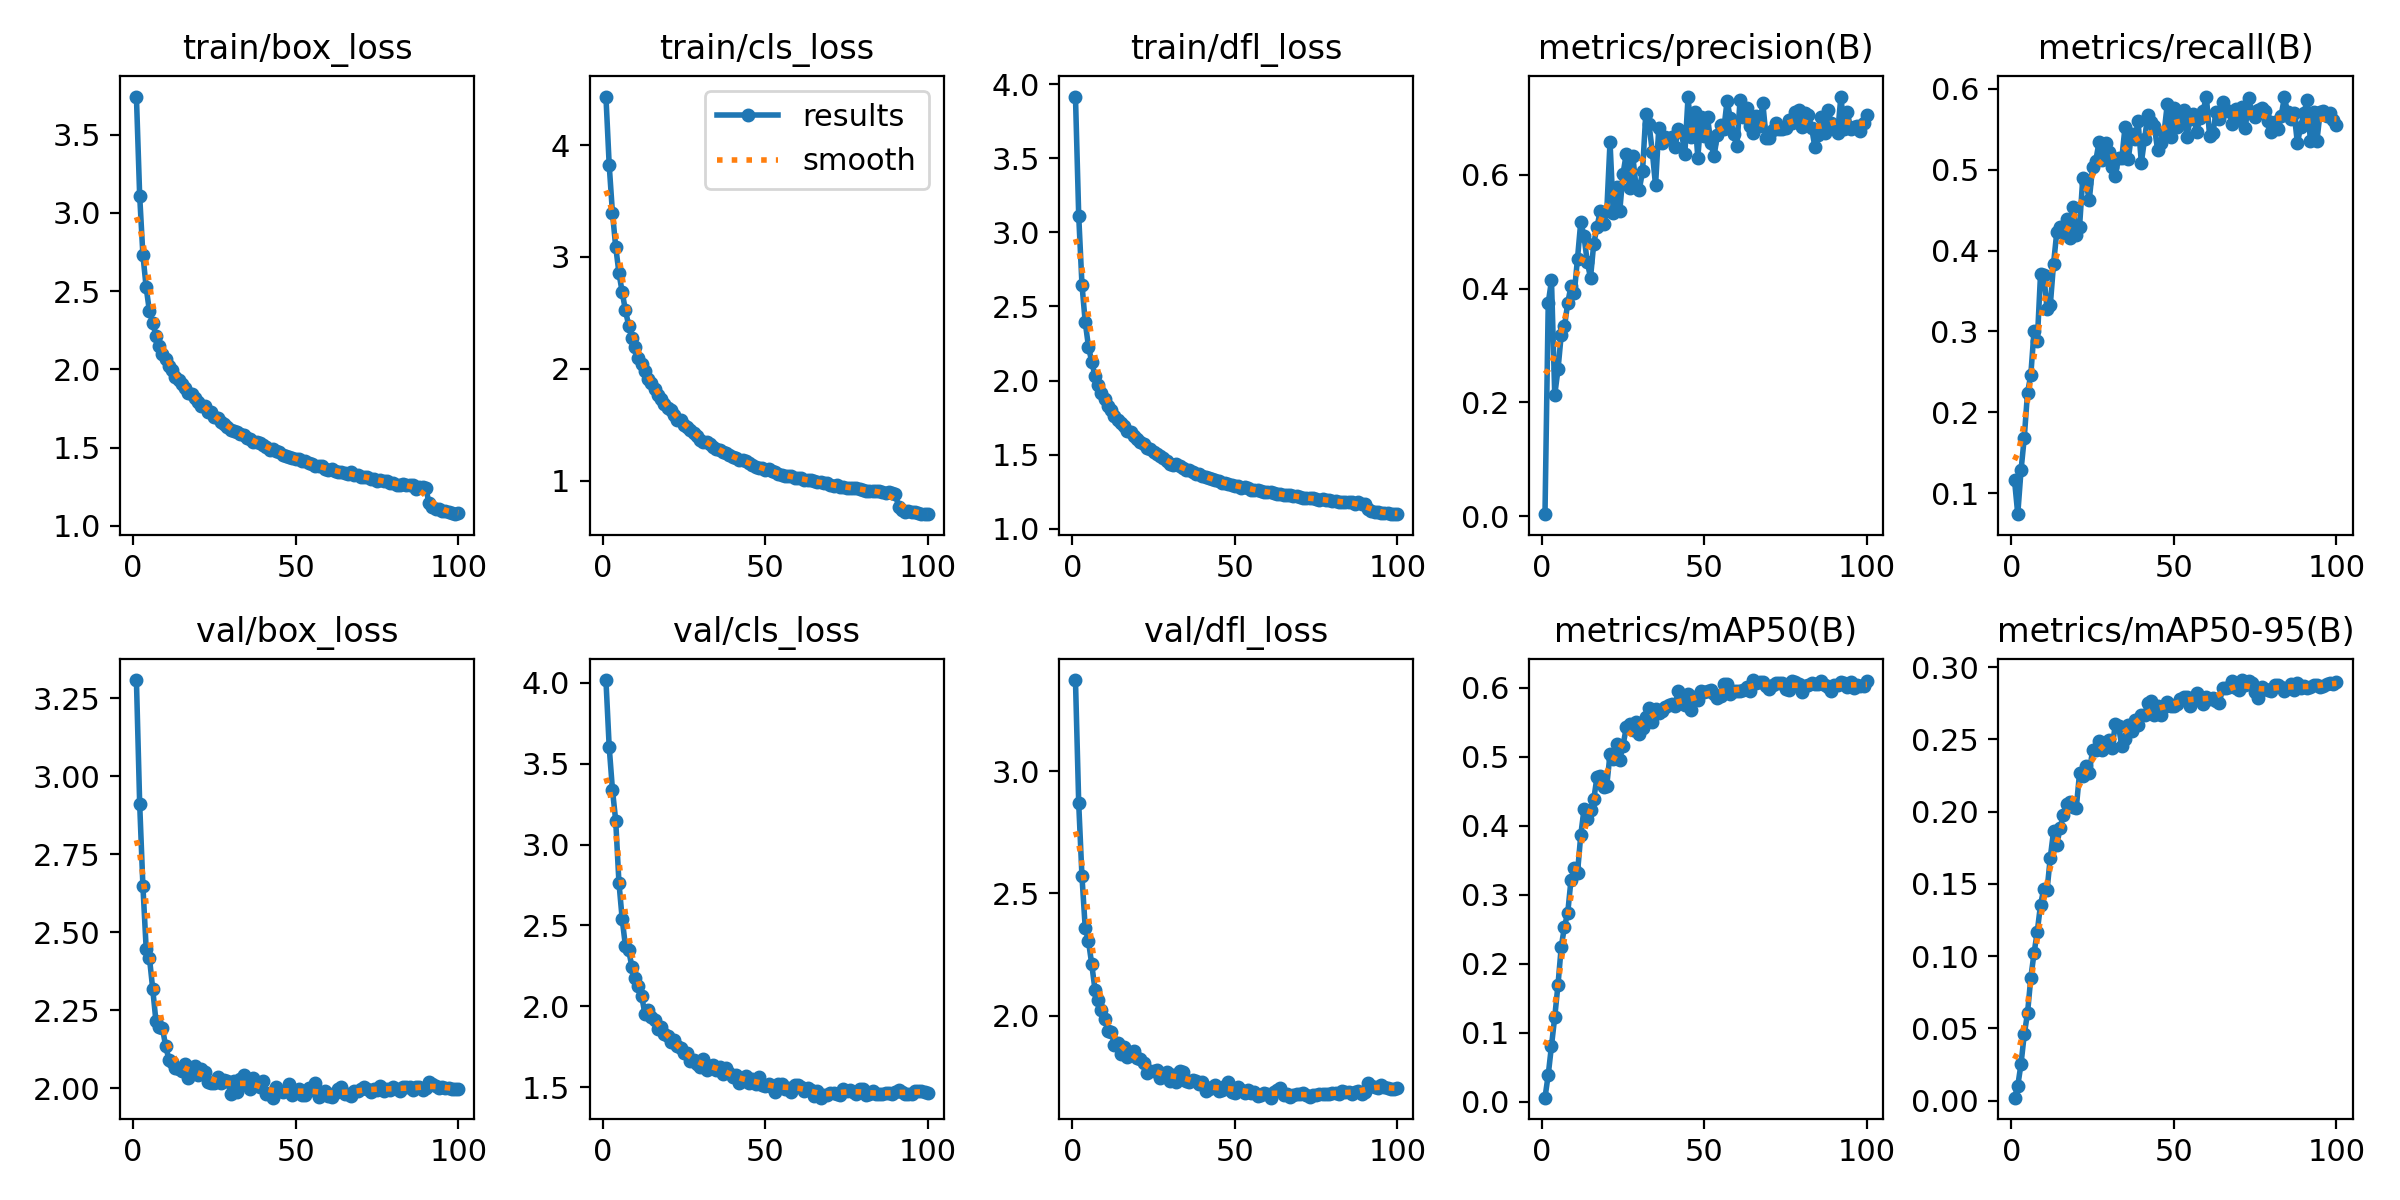

The data file committed next to this chart (first rows):
epoch, train/box_loss, train/cls_loss, train/dfl_loss, metrics/precision(B), metrics/recall(B), metrics/mAP50(B), metrics/mAP50-95(B), val/box_loss, val/cls_loss, val/dfl_loss, lr/pg0, lr/pg1, lr/pg2
1, 3.744, 4.434, 3.917, 0.00375, 0.1162, 0.0062, 0.00203, 3.309, 4.017, 3.373, 0.0003019, 0.0003019, 0.0003019
2, 3.111, 3.822, 3.112, 0.3747, 0.07419, 0.03943, 0.01025, 2.913, 3.604, 2.868, 0.0005989, 0.0005989, 0.0005989
3, 2.731, 3.396, 2.648, 0.4142, 0.1283, 0.08142, 0.02536, 2.648, 3.34, 2.57, 0.0008899, 0.0008899, 0.0008899
4, 2.524, 3.092, 2.395, 0.2131, 0.1687, 0.1231, 0.0459, 2.448, 3.149, 2.359, 0.000882, 0.000882, 0.000882
5, 2.372, 2.857, 2.229, 0.2579, 0.2245, 0.1697, 0.06045, 2.419, 2.765, 2.305, 0.000873, 0.000873, 0.000873
6, 2.3, 2.686, 2.127, 0.3192, 0.2459, 0.2247, 0.08482, 2.32, 2.539, 2.211, 0.000864, 0.000864, 0.000864
7, 2.216, 2.522, 2.031, 0.3334, 0.3002, 0.254, 0.1019, 2.216, 2.372, 2.107, 0.000855, 0.000855, 0.000855
8, 2.151, 2.387, 1.97, 0.3752, 0.2878, 0.2741, 0.117, 2.197, 2.345, 2.066, 0.000846, 0.000846, 0.000846
9, 2.101, 2.275, 1.917, 0.4042, 0.3708, 0.3216, 0.1356, 2.194, 2.244, 2.022, 0.000837, 0.000837, 0.000837
10, 2.067, 2.192, 1.877, 0.3915, 0.3697, 0.3386, 0.1465, 2.135, 2.174, 1.986, 0.000828, 0.000828, 0.000828
11, 2.021, 2.093, 1.831, 0.4527, 0.3283, 0.3318, 0.1455, 2.092, 2.125, 1.937, 0.000819, 0.000819, 0.000819
12, 1.997, 2.043, 1.804, 0.5169, 0.3323, 0.3866, 0.1682, 2.085, 2.063, 1.932, 0.00081, 0.00081, 0.00081
13, 1.953, 1.98, 1.762, 0.4918, 0.3835, 0.4236, 0.1863, 2.064, 1.951, 1.882, 0.000801, 0.000801, 0.000801
14, 1.932, 1.911, 1.737, 0.4468, 0.423, 0.4097, 0.1771, 2.063, 1.98, 1.891, 0.000792, 0.000792, 0.000792
15, 1.904, 1.869, 1.716, 0.4191, 0.4287, 0.4236, 0.1884, 2.056, 1.935, 1.844, 0.000783, 0.000783, 0.000783
16, 1.88, 1.816, 1.695, 0.4791, 0.4221, 0.4384, 0.1977, 2.077, 1.914, 1.871, 0.000774, 0.000774, 0.000774
17, 1.852, 1.764, 1.659, 0.5078, 0.4395, 0.4709, 0.2054, 2.034, 1.857, 1.832, 0.000765, 0.000765, 0.000765
18, 1.845, 1.731, 1.653, 0.537, 0.416, 0.472, 0.2069, 2.067, 1.875, 1.842, 0.000756, 0.000756, 0.000756
19, 1.819, 1.688, 1.625, 0.5139, 0.4544, 0.4567, 0.2034, 2.071, 1.831, 1.854, 0.000747, 0.000747, 0.000747
20, 1.794, 1.647, 1.606, 0.5358, 0.4189, 0.4583, 0.2028, 2.041, 1.819, 1.828, 0.000738, 0.000738, 0.000738
21, 1.765, 1.632, 1.588, 0.6574, 0.4296, 0.5038, 0.2268, 2.061, 1.78, 1.825, 0.000729, 0.000729, 0.000729
22, 1.769, 1.585, 1.569, 0.5329, 0.4898, 0.4969, 0.2245, 2.052, 1.794, 1.805, 0.00072, 0.00072, 0.00072
23, 1.728, 1.546, 1.546, 0.5783, 0.4833, 0.5181, 0.2317, 2.019, 1.755, 1.768, 0.000711, 0.000711, 0.000711
24, 1.725, 1.54, 1.537, 0.5365, 0.4627, 0.4957, 0.2268, 2.016, 1.74, 1.774, 0.000702, 0.000702, 0.000702
25, 1.697, 1.495, 1.518, 0.6015, 0.5031, 0.5163, 0.2426, 2.017, 1.709, 1.773, 0.000693, 0.000693, 0.000693
26, 1.692, 1.48, 1.501, 0.6367, 0.5113, 0.5425, 0.2425, 2.035, 1.714, 1.778, 0.000684, 0.000684, 0.000684
27, 1.665, 1.452, 1.488, 0.5759, 0.5343, 0.5477, 0.2491, 2.016, 1.662, 1.747, 0.000675, 0.000675, 0.000675
28, 1.654, 1.429, 1.476, 0.6334, 0.5115, 0.5382, 0.2424, 2.028, 1.666, 1.761, 0.000666, 0.000666, 0.000666
29, 1.633, 1.397, 1.458, 0.5783, 0.5332, 0.5507, 0.2479, 2.025, 1.646, 1.77, 0.000657, 0.000657, 0.000657
30, 1.616, 1.367, 1.438, 0.5738, 0.5217, 0.5334, 0.2496, 1.983, 1.624, 1.731, 0.000648, 0.000648, 0.000648
31, 1.605, 1.346, 1.428, 0.6057, 0.5028, 0.5413, 0.244, 2.024, 1.678, 1.757, 0.000639, 0.000639, 0.000639
32, 1.599, 1.347, 1.439, 0.7073, 0.4923, 0.558, 0.2605, 1.988, 1.61, 1.73, 0.00063, 0.00063, 0.00063
33, 1.586, 1.331, 1.42, 0.6883, 0.515, 0.5702, 0.259, 2.03, 1.63, 1.772, 0.000621, 0.000621, 0.000621
34, 1.582, 1.304, 1.409, 0.6407, 0.5141, 0.5499, 0.2454, 2.043, 1.639, 1.769, 0.000612, 0.000612, 0.000612
35, 1.563, 1.284, 1.397, 0.5812, 0.5534, 0.5696, 0.2502, 2.014, 1.609, 1.735, 0.000603, 0.000603, 0.000603
36, 1.555, 1.274, 1.393, 0.6824, 0.5138, 0.5629, 0.2602, 1.998, 1.625, 1.731, 0.000594, 0.000594, 0.000594
37, 1.537, 1.256, 1.382, 0.6558, 0.5438, 0.5669, 0.2561, 2.032, 1.585, 1.738, 0.000585, 0.000585, 0.000585
38, 1.538, 1.246, 1.372, 0.666, 0.5374, 0.5715, 0.2633, 2.01, 1.62, 1.731, 0.000576, 0.000576, 0.000576
39, 1.528, 1.232, 1.369, 0.6631, 0.56, 0.5754, 0.2603, 2.003, 1.586, 1.721, 0.000567, 0.000567, 0.000567
40, 1.517, 1.212, 1.355, 0.6658, 0.5086, 0.5768, 0.2671, 2.024, 1.562, 1.73, 0.000558, 0.000558, 0.000558
41, 1.505, 1.2, 1.347, 0.6492, 0.5378, 0.5738, 0.2671, 1.982, 1.573, 1.691, 0.000549, 0.000549, 0.000549
42, 1.488, 1.181, 1.339, 0.6801, 0.5674, 0.5955, 0.275, 1.984, 1.528, 1.701, 0.00054, 0.00054, 0.00054
43, 1.49, 1.183, 1.337, 0.675, 0.559, 0.5831, 0.2765, 1.97, 1.537, 1.707, 0.000531, 0.000531, 0.000531
44, 1.482, 1.174, 1.332, 0.6357, 0.5542, 0.5756, 0.2672, 2.003, 1.567, 1.716, 0.000522, 0.000522, 0.000522
45, 1.472, 1.161, 1.325, 0.737, 0.5241, 0.5904, 0.273, 1.99, 1.525, 1.691, 0.000513, 0.000513, 0.000513
46, 1.456, 1.143, 1.31, 0.6655, 0.533, 0.5682, 0.2672, 1.99, 1.553, 1.696, 0.000504, 0.000504, 0.000504
47, 1.447, 1.126, 1.312, 0.7104, 0.5458, 0.5866, 0.2722, 1.994, 1.521, 1.712, 0.000495, 0.000495, 0.000495
48, 1.444, 1.114, 1.301, 0.6298, 0.5818, 0.5818, 0.2759, 2.013, 1.563, 1.728, 0.000486, 0.000486, 0.000486
49, 1.435, 1.112, 1.296, 0.701, 0.5404, 0.5956, 0.2731, 1.977, 1.517, 1.687, 0.000477, 0.000477, 0.000477
50, 1.428, 1.099, 1.288, 0.6686, 0.5758, 0.5932, 0.2734, 1.992, 1.511, 1.684, 0.000468, 0.000468, 0.000468
51, 1.427, 1.101, 1.285, 0.7008, 0.5525, 0.5949, 0.2745, 1.998, 1.519, 1.71, 0.000459, 0.000459, 0.000459
52, 1.416, 1.089, 1.278, 0.6548, 0.5654, 0.5966, 0.2782, 1.978, 1.5, 1.697, 0.0004501, 0.0004501, 0.0004501
53, 1.414, 1.078, 1.282, 0.6328, 0.5736, 0.5914, 0.2791, 1.98, 1.474, 1.686, 0.0004411, 0.0004411, 0.0004411
54, 1.403, 1.062, 1.276, 0.6693, 0.5403, 0.5845, 0.2792, 2.001, 1.518, 1.697, 0.0004321, 0.0004321, 0.0004321
55, 1.394, 1.052, 1.264, 0.6868, 0.5626, 0.5879, 0.2728, 1.994, 1.52, 1.685, 0.0004231, 0.0004231, 0.0004231
56, 1.383, 1.044, 1.261, 0.6799, 0.5685, 0.6055, 0.2789, 2.017, 1.491, 1.688, 0.0004141, 0.0004141, 0.0004141
57, 1.382, 1.038, 1.26, 0.7295, 0.546, 0.6059, 0.2818, 1.973, 1.497, 1.673, 0.0004051, 0.0004051, 0.0004051
58, 1.381, 1.042, 1.257, 0.6988, 0.5643, 0.5913, 0.2789, 1.981, 1.468, 1.678, 0.0003961, 0.0003961, 0.0003961
59, 1.365, 1.026, 1.247, 0.6719, 0.5724, 0.5958, 0.2748, 1.99, 1.514, 1.685, 0.0003871, 0.0003871, 0.0003871
60, 1.36, 1.024, 1.245, 0.6496, 0.5904, 0.5956, 0.2791, 1.977, 1.516, 1.68, 0.0003781, 0.0003781, 0.0003781
... 40 more rows
